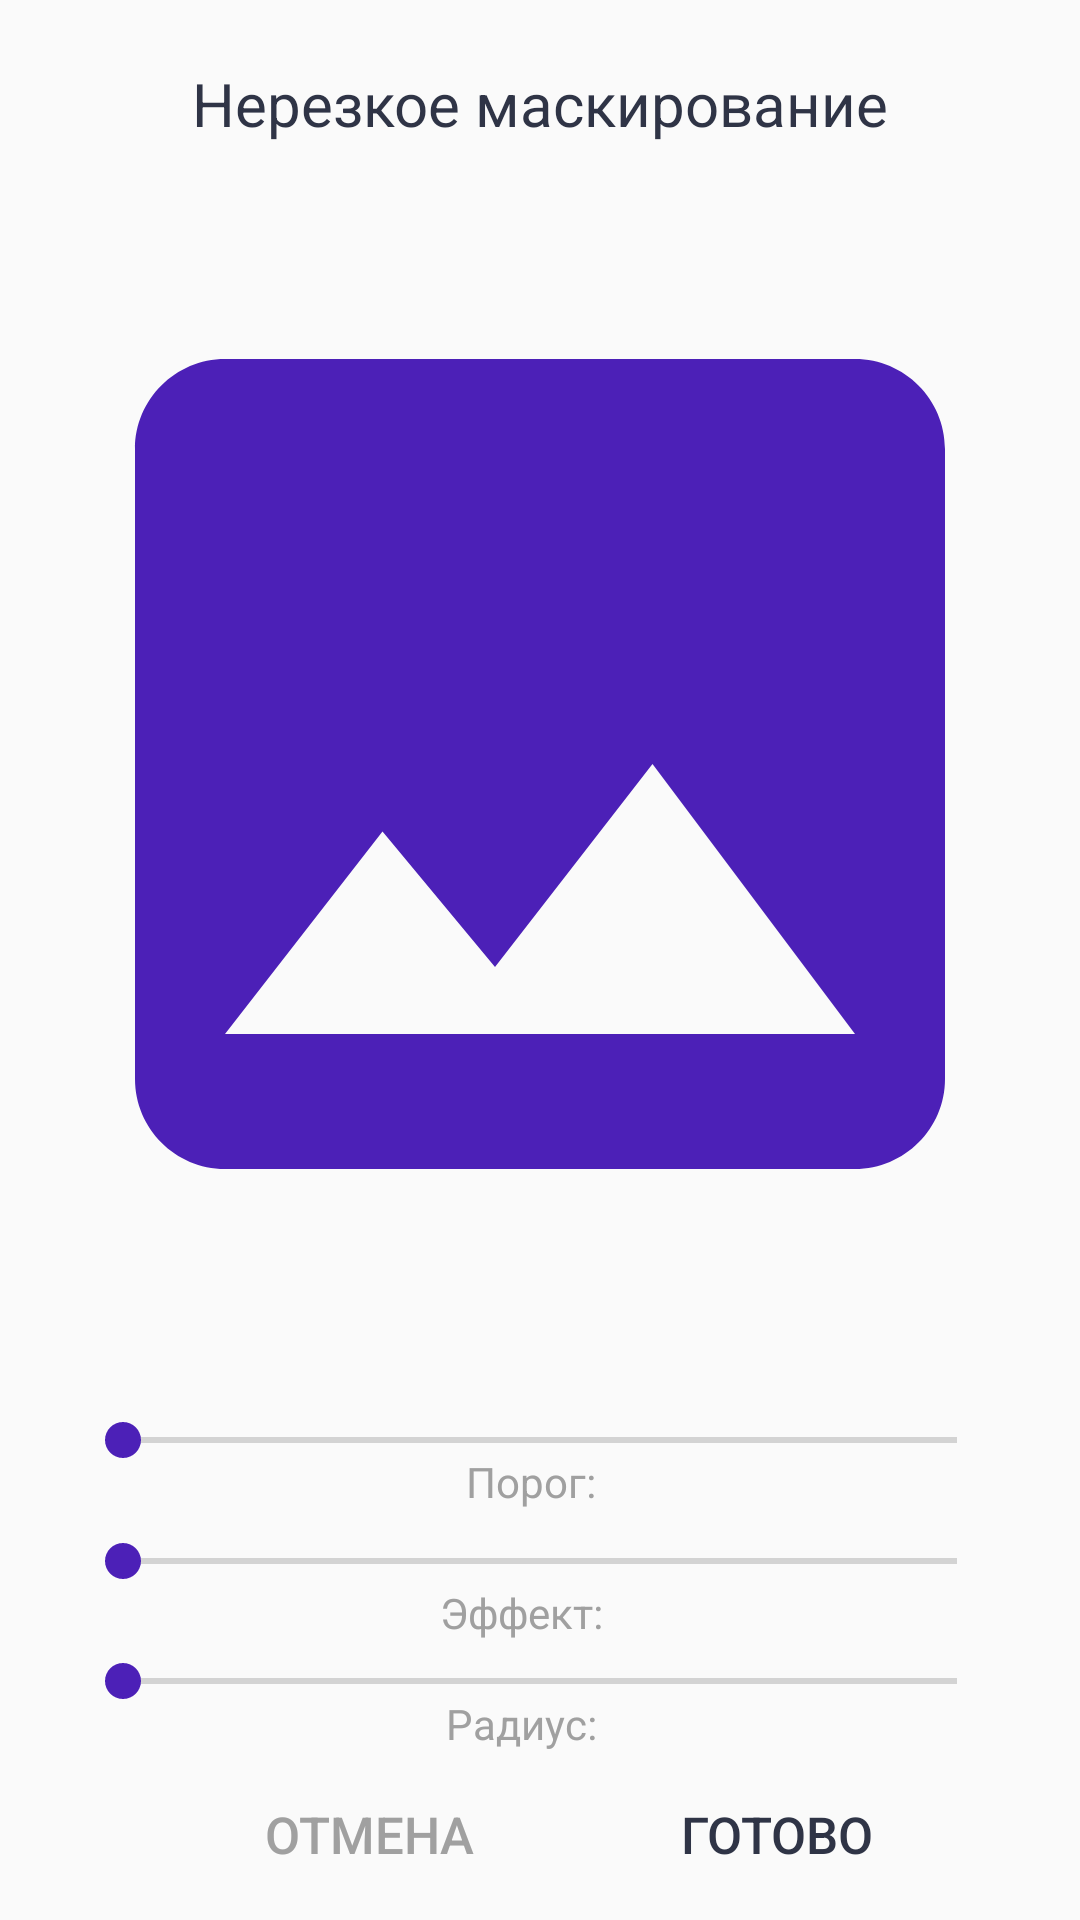

Here is an Android app screen rendered from its layout file. Give the layout XML and the strings, colors and styles it references.
<!-- AndroidManifest.xml: application theme AppTheme -->
<!-- res/layout/activity_fun_masking.xml -->
<?xml version="1.0" encoding="utf-8"?>
<androidx.constraintlayout.widget.ConstraintLayout xmlns:android="http://schemas.android.com/apk/res/android"

    xmlns:app="http://schemas.android.com/apk/res-auto"
    xmlns:tools="http://schemas.android.com/tools"

    tools:context=".FunMaskingActivity"

    android:layout_width="match_parent"
    android:layout_height="match_parent">

    //textHeaderMasking
    <TextView
        android:id="@+id/textHeaderMasking"
        android:layout_width="wrap_content"
        android:layout_height="wrap_content"
        android:layout_marginBottom="20dp"
        android:text="@string/headerMasking"
        android:textColor="@color/colorGray"
        android:textSize="20sp"
        app:layout_constraintBottom_toTopOf="@+id/imageToEdit"
        app:layout_constraintEnd_toEndOf="parent"
        app:layout_constraintStart_toStartOf="parent"
        app:layout_constraintTop_toTopOf="parent"
        app:layout_constraintVertical_bias="1.0" />

    //imageToEdit

    <ImageView
        android:id="@+id/imageToEdit"
        android:layout_width="0dp"
        android:layout_height="0dp"
        android:layout_marginTop="68dp"
        android:layout_marginBottom="30dp"
        android:src="@drawable/ic_edit_image"
        app:layout_constraintBottom_toTopOf="@+id/seekBarMaskingThreshold"
        app:layout_constraintEnd_toEndOf="parent"
        app:layout_constraintHorizontal_bias="0.0"
        app:layout_constraintStart_toStartOf="parent"
        app:layout_constraintTop_toTopOf="parent"
        app:layout_constraintVertical_bias="0.56" />

    //seekBarMaskingRadius
    <SeekBar
        android:id="@+id/seekBarMaskingRadius"
        android:layout_width="match_parent"
        android:layout_height="wrap_content"
        android:layout_margin="25dp"
        android:layout_marginStart="25dp"
        android:layout_marginLeft="25dp"
        android:layout_marginTop="25dp"
        android:layout_marginEnd="25dp"
        android:layout_marginRight="25dp"
        android:layout_marginBottom="25dp"
        android:max="50"
        app:layout_constraintBottom_toBottomOf="parent"
        app:layout_constraintEnd_toEndOf="parent"
        app:layout_constraintStart_toStartOf="parent"
        app:layout_constraintTop_toTopOf="parent"
        app:layout_constraintVertical_bias="0.92" />

    //progressSeekBarMaskingRadius

    //seekBarMaskingThreshold

    <TextView
        android:id="@+id/progressSeekBarMaskingRadius"
        android:layout_width="wrap_content"
        android:layout_height="wrap_content"
        android:layout_gravity="center_horizontal"
        app:layout_constraintBottom_toBottomOf="parent"
        app:layout_constraintEnd_toEndOf="parent"
        app:layout_constraintHorizontal_bias="0.175"
        app:layout_constraintStart_toEndOf="@+id/headerSeekBarRadius"
        app:layout_constraintTop_toTopOf="parent"
        app:layout_constraintVertical_bias="0.91" />

    <SeekBar
        android:id="@+id/seekBarMaskingThreshold"
        android:layout_width="match_parent"
        android:layout_height="wrap_content"
        android:layout_margin="25dp"
        android:layout_marginStart="25dp"
        android:layout_marginLeft="25dp"
        android:layout_marginTop="25dp"
        android:layout_marginEnd="25dp"
        android:layout_marginRight="25dp"
        android:layout_marginBottom="25dp"
        android:max="255"
        app:layout_constraintBottom_toBottomOf="parent"
        app:layout_constraintEnd_toEndOf="parent"
        app:layout_constraintHorizontal_bias="0.0"
        app:layout_constraintStart_toStartOf="parent"
        app:layout_constraintTop_toTopOf="parent"
        app:layout_constraintVertical_bias="0.78" />

    //progressSeekBarMaskingThreshold

    //seekBarMaskingAmount

    <TextView
        android:id="@+id/progressSeekBarMaskingThreshold"
        android:layout_width="wrap_content"
        android:layout_height="wrap_content"
        android:layout_gravity="center_horizontal"
        app:layout_constraintBottom_toBottomOf="parent"
        app:layout_constraintEnd_toEndOf="parent"
        app:layout_constraintHorizontal_bias="0.175"
        app:layout_constraintStart_toEndOf="@+id/headerSeekBarThreshold"
        app:layout_constraintTop_toTopOf="parent"
        app:layout_constraintVertical_bias="0.779" />

    <SeekBar
        android:id="@+id/seekBarMaskingAmount"
        android:layout_width="match_parent"
        android:layout_height="wrap_content"
        android:layout_margin="25dp"
        android:layout_marginStart="25dp"
        android:layout_marginLeft="25dp"
        android:layout_marginTop="25dp"
        android:layout_marginEnd="25dp"
        android:layout_marginRight="25dp"
        android:layout_marginBottom="25dp"
        android:max="500"
        app:layout_constraintBottom_toBottomOf="parent"
        app:layout_constraintEnd_toEndOf="parent"
        app:layout_constraintHorizontal_bias="0.0"
        app:layout_constraintStart_toStartOf="parent"
        app:layout_constraintTop_toTopOf="parent"
        app:layout_constraintVertical_bias="0.85" />

    //progressSeekBarMaskingAmount

    //headerSeekBarRadius

    <TextView
        android:id="@+id/progressSeekBarMaskingAmount"
        android:layout_width="wrap_content"
        android:layout_height="wrap_content"
        android:layout_gravity="center_horizontal"
        app:layout_constraintBottom_toBottomOf="parent"
        app:layout_constraintEnd_toEndOf="parent"
        app:layout_constraintHorizontal_bias="0.157"
        app:layout_constraintStart_toEndOf="@+id/headerSeekBarAmount"
        app:layout_constraintTop_toTopOf="parent"
        app:layout_constraintVertical_bias="0.85" />

    <TextView
        android:id="@+id/headerSeekBarRadius"
        android:layout_width="wrap_content"
        android:layout_height="wrap_content"
        android:text="@string/radius"
        android:textColor="@color/colorLightGray"
        app:layout_constraintBottom_toBottomOf="parent"
        app:layout_constraintEnd_toEndOf="parent"
        app:layout_constraintHorizontal_bias="0.48"
        app:layout_constraintStart_toStartOf="parent"
        app:layout_constraintTop_toTopOf="parent"
        app:layout_constraintVertical_bias="0.90999997" />

    //headerSeekBarThreshold
    <TextView
        android:id="@+id/headerSeekBarThreshold"
        android:layout_width="wrap_content"
        android:layout_height="wrap_content"
        android:text="@string/threshold"
        android:textColor="@color/colorLightGray"
        app:layout_constraintBottom_toBottomOf="parent"
        app:layout_constraintEnd_toEndOf="parent"
        app:layout_constraintHorizontal_bias="0.49"
        app:layout_constraintStart_toStartOf="parent"
        app:layout_constraintTop_toTopOf="parent"
        app:layout_constraintVertical_bias="0.78" />

    //headerSeekBarAmount
    <TextView
        android:id="@+id/headerSeekBarAmount"
        android:layout_width="wrap_content"
        android:layout_height="wrap_content"
        android:text="@string/amount"
        android:textColor="@color/colorLightGray"
        app:layout_constraintBottom_toBottomOf="parent"
        app:layout_constraintEnd_toEndOf="parent"
        app:layout_constraintHorizontal_bias="0.48"
        app:layout_constraintStart_toStartOf="parent"
        app:layout_constraintTop_toTopOf="parent"
        app:layout_constraintVertical_bias="0.85" />

    //buttonCancel
    <Button
        android:id="@+id/buttonCancel"
        android:layout_width="wrap_content"
        android:layout_height="wrap_content"
        android:layout_marginStart="76dp"
        android:layout_marginLeft="76dp"
        android:background="@null"
        android:stateListAnimator="@null"
        android:text="@string/cancel"
        android:textColor="@color/colorLightGray"
        android:textSize="17sp"
        app:layout_constraintBottom_toBottomOf="parent"
        app:layout_constraintEnd_toEndOf="parent"
        app:layout_constraintHorizontal_bias="0.016"
        app:layout_constraintStart_toStartOf="parent"
        app:layout_constraintTop_toTopOf="parent"
        app:layout_constraintVertical_bias="0.992" />

    //buttonDone
    <Button
        android:id="@+id/buttonDone"
        android:layout_width="wrap_content"
        android:layout_height="wrap_content"
        android:background="@null"
        android:stateListAnimator="@null"
        android:text="@string/done"
        android:textColor="@color/colorGray"
        android:textSize="17sp"
        app:layout_constraintBottom_toBottomOf="parent"
        app:layout_constraintEnd_toEndOf="parent"
        app:layout_constraintHorizontal_bias="0.79"
        app:layout_constraintStart_toStartOf="parent"
        app:layout_constraintTop_toTopOf="parent"
        app:layout_constraintVertical_bias="0.992" />

</androidx.constraintlayout.widget.ConstraintLayout>
<!-- resources referenced by this layout -->
<resources>
  <color name="colorGray">#2F3446</color>
  <color name="colorLightGray">#A0A0A0</color>
  <!-- drawable ic_edit_image (drawable) -->
  <vector android:height="450dp" android:tint="#4C20B7"
      android:viewportHeight="24.0" android:viewportWidth="24.0"
      android:width="450dp" xmlns:android="http://schemas.android.com/apk/res/android">
      <path android:fillColor="#FF000000" android:pathData="M21,19V5c0,-1.1 -0.9,-2 -2,-2H5c-1.1,0 -2,0.9 -2,2v14c0,1.1 0.9,2 2,2h14c1.1,0 2,-0.9 2,-2zM8.5,13.5l2.5,3.01L14.5,12l4.5,6H5l3.5,-4.5z"/>
  </vector>
  <string name="amount">Эффект:</string>
  <string name="cancel">Отмена</string>
  <string name="done">Готово</string>
  <string name="headerMasking">Нерезкое маскирование</string>
  <string name="radius">Радиус:</string>
  <string name="threshold">Порог:</string>
  <style name="AppTheme" parent="Theme.AppCompat.Light.NoActionBar">
          <item name="colorPrimary">@color/colorPrimary</item>
          <item name="colorPrimaryDark">@color/colorPrimaryDark</item>
          <item name="colorAccent">@color/colorAccent</item>
      </style>
  <color name="colorPrimary">#6200EE</color>
  <color name="colorPrimaryDark">#3700B3</color>
  <color name="colorAccent">#4C20B7</color>
</resources>
